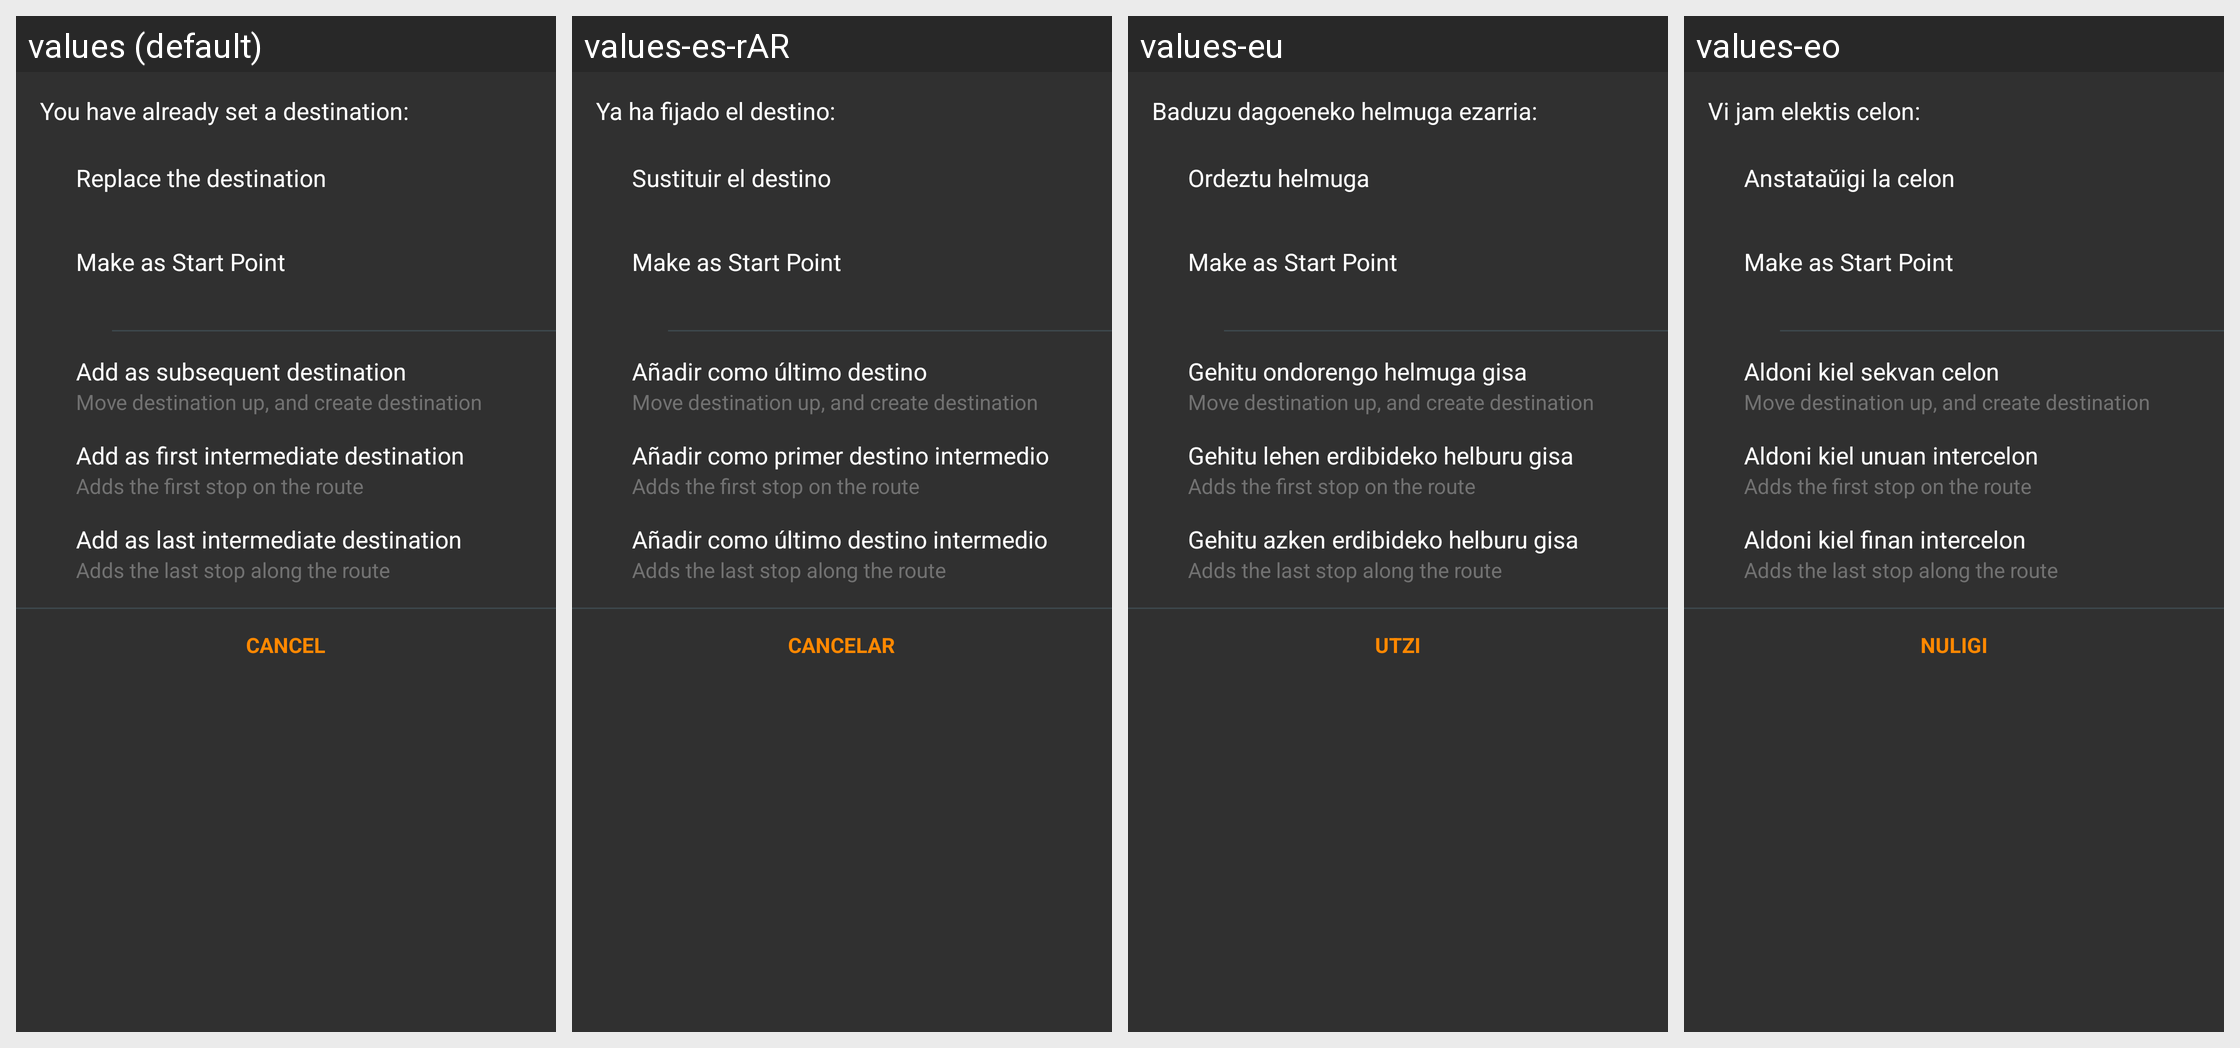

Here is an Android app screen in its default locale and in the app's own translations. Write out the translated-string differences for the strings that appear on this screen.
Android screen res/layout/fragment_add_waypoint_bottom_sheet_dialog.xml rendered under 4 locales, left to right: values (default), values-es-rAR, values-eu, values-eo. Device: Nexus 5 (rendered at 1080×1920; each locale shown at half size, 540×960, under a caption strip naming it); theme OsmandDarkTheme.
Other locales in the repository, not shown: values-af, values-ar, values-az, values-be, values-be-rBY, values-bg, values-bn, values-bs, values-ca, values-cs, values-cy, values-da, values-de, values-el, values-en-rGB, values-es, values-es-rUS, values-et, values-fa, values-fi, values-fr, values-gl, values-he, values-hr, values-hu, values-hy, values-id, values-is, values-it, values-ja, values-ka, values-kn, values-ko, values-ku, values-lt, values-lv, values-ml, values-mr, values-nb, values-nl, values-nn, values-pl, values-pt, values-pt-rBR, values-ro, values-ru, values-sc, values-sk, values-sl, values-sq, values-sr, values-sv, values-tr, values-uk, values-vi, values-zh-rCN, values-zh-rTW.
Strings drawn on this screen, with the default value and each locale's value (text and hints the layout hard-codes, and strings that could not be matched under every locale, appear in the picture but are not listed):

make_as_start_point
  values: Make as Start Point
  values-es-rAR: Make as Start Point  [not translated; the default value is used]
  values-eu: Make as Start Point  [not translated; the default value is used]
  values-eo: Make as Start Point  [not translated; the default value is used]

keep_and_add_destination_point
  values: Add as subsequent destination
  values-es-rAR: Añadir como último destino
  values-eu: Gehitu ondorengo helmuga gisa
  values-eo: Aldoni kiel sekvan celon

subsequent_dest_description
  values: Move destination up, and create destination
  values-es-rAR: Move destination up, and create destination  [not translated; the default value is used]
  values-eu: Move destination up, and create destination  [not translated; the default value is used]
  values-eo: Move destination up, and create destination  [not translated; the default value is used]

add_as_first_destination_point
  values: Add as first intermediate destination
  values-es-rAR: Añadir como primer destino intermedio
  values-eu: Gehitu lehen erdibideko helburu gisa
  values-eo: Aldoni kiel unuan intercelon

first_intermediate_dest_description
  values: Adds the first stop on the route
  values-es-rAR: Adds the first stop on the route  [not translated; the default value is used]
  values-eu: Adds the first stop on the route  [not translated; the default value is used]
  values-eo: Adds the first stop on the route  [not translated; the default value is used]

add_as_last_destination_point
  values: Add as last intermediate destination
  values-es-rAR: Añadir como último destino intermedio
  values-eu: Gehitu azken erdibideko helburu gisa
  values-eo: Aldoni kiel finan intercelon

last_intermediate_dest_description
  values: Adds the last stop along the route
  values-es-rAR: Adds the last stop along the route  [not translated; the default value is used]
  values-eu: Adds the last stop along the route  [not translated; the default value is used]
  values-eo: Adds the last stop along the route  [not translated; the default value is used]

shared_string_cancel
  values: Cancel
  values-es-rAR: Cancelar
  values-eu: Utzi
  values-eo: Nuligi
